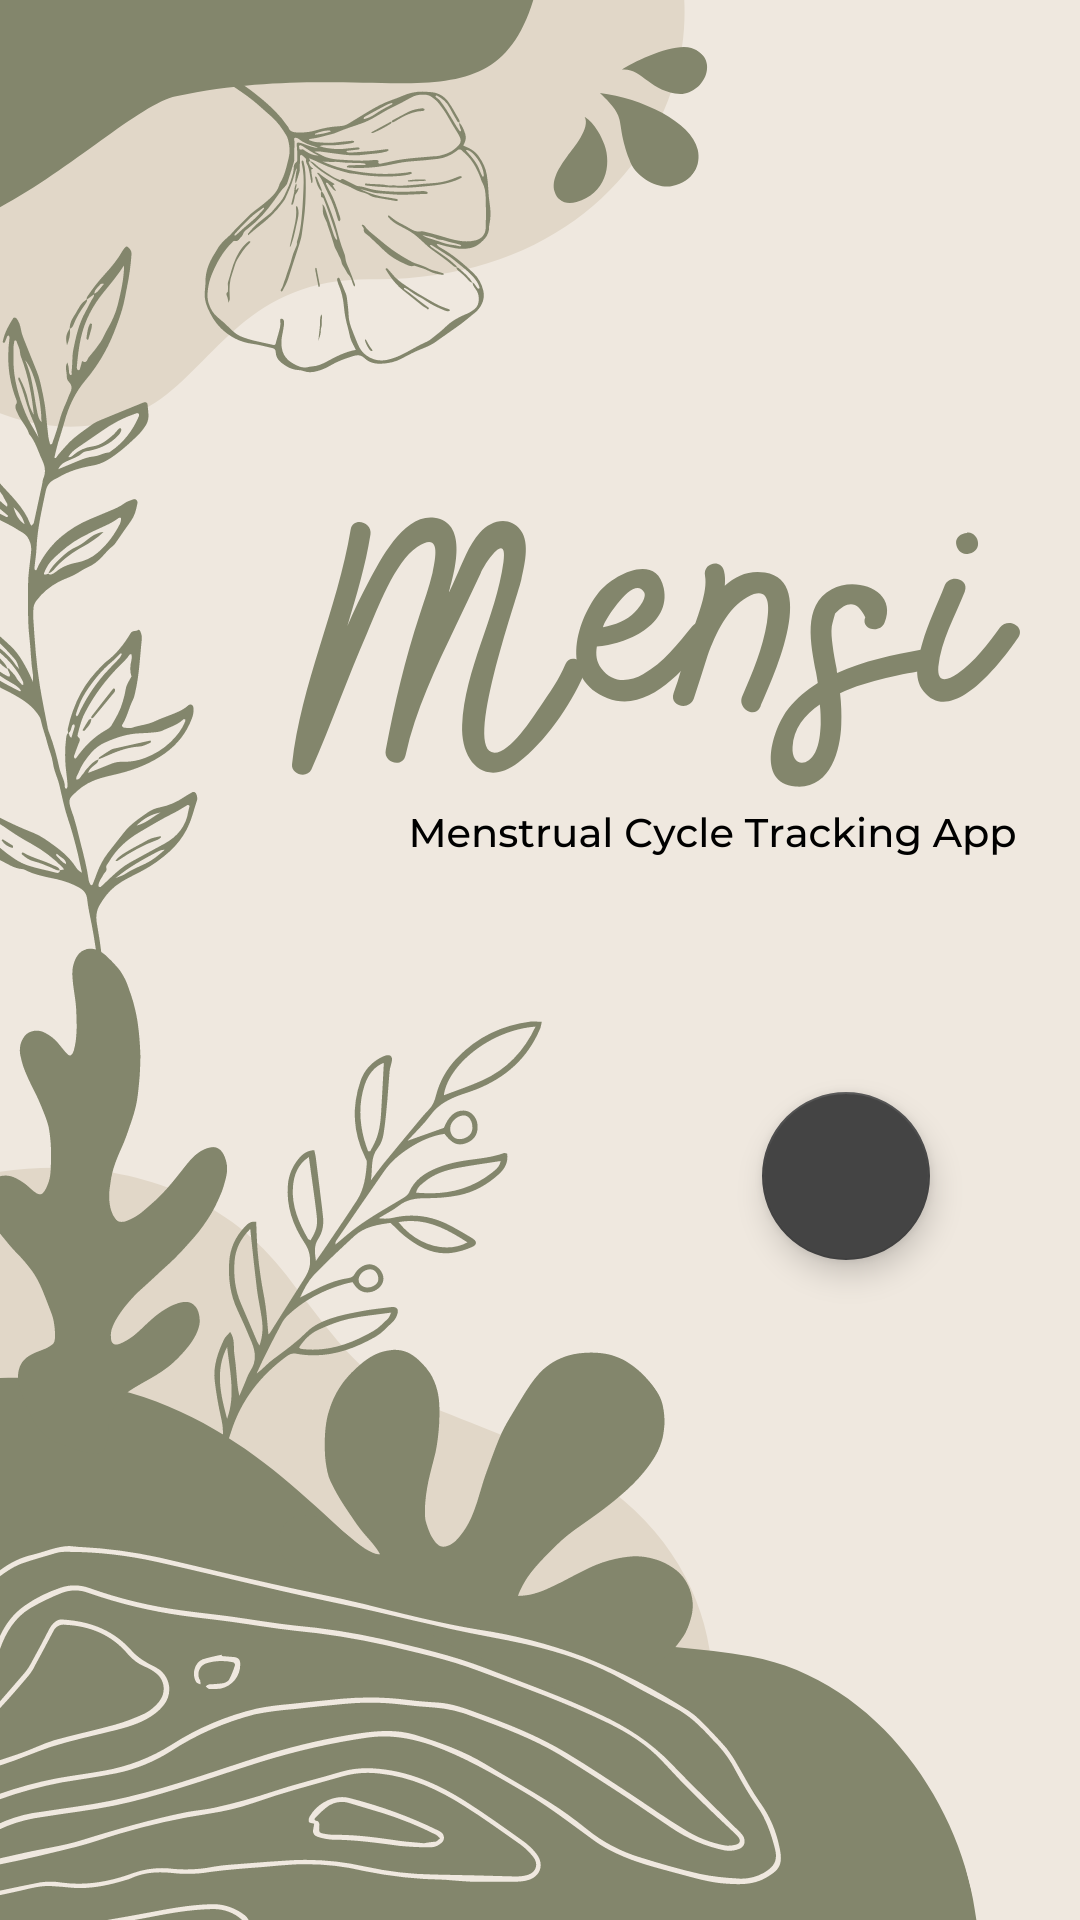

Write the Android layout XML for this screen, with the resource values it uses.
<!-- AndroidManifest.xml: application theme Theme.AppCompat.NoActionBar -->
<!-- res/layout/activity_main.xml -->
<?xml version="1.0" encoding="utf-8"?>
<androidx.constraintlayout.widget.ConstraintLayout
    xmlns:android="http://schemas.android.com/apk/res/android"
    xmlns:app="http://schemas.android.com/apk/res-auto"
    xmlns:tools="http://schemas.android.com/tools"
    android:layout_width="match_parent"
    android:layout_height="match_parent"
    tools:context=".MainActivity">


    <TextView
        android:layout_width="wrap_content"
        android:layout_height="wrap_content"
        android:background="@drawable/onboarding_background"
        app:layout_constraintBottom_toBottomOf="parent"
        app:layout_constraintEnd_toEndOf="parent"
        app:layout_constraintStart_toStartOf="parent"
        app:layout_constraintTop_toTopOf="parent" />

    <com.google.android.material.floatingactionbutton.FloatingActionButton
        android:id="@+id/fab"
        android:layout_width="wrap_content"
        android:layout_height="wrap_content"
        android:layout_marginBottom="220dp"
        android:layout_marginRight="50dp"
        app:backgroundTint="@color/dark_gray"
        app:fabSize="normal"
        android:src="@drawable/on_boarding_next_button"
        app:layout_constraintBottom_toBottomOf="parent"
        app:layout_constraintEnd_toEndOf="parent"
        app:layout_constraintHorizontal_bias="1"
        app:layout_constraintStart_toStartOf="parent"
        app:layout_constraintTop_toTopOf="parent"
        app:layout_constraintVertical_bias="1"
        app:tint="@null" />

</androidx.constraintlayout.widget.ConstraintLayout>
<!-- resources referenced by this layout -->
<resources>
  <color name="dark_gray">#444444</color>
  <!-- drawable onboarding_background: png bitmap (drawable, 210929 bytes) -->
</resources>
